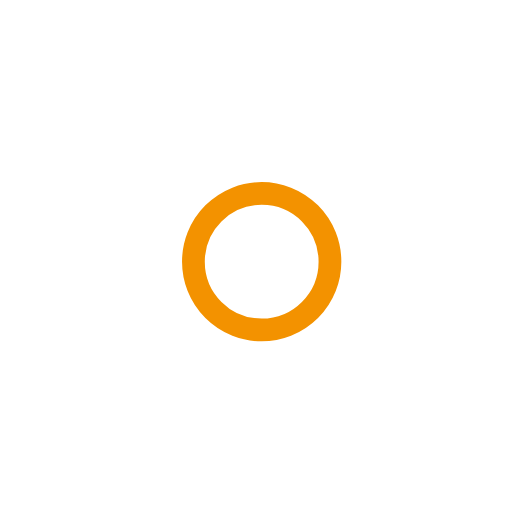
t = 0.00 s
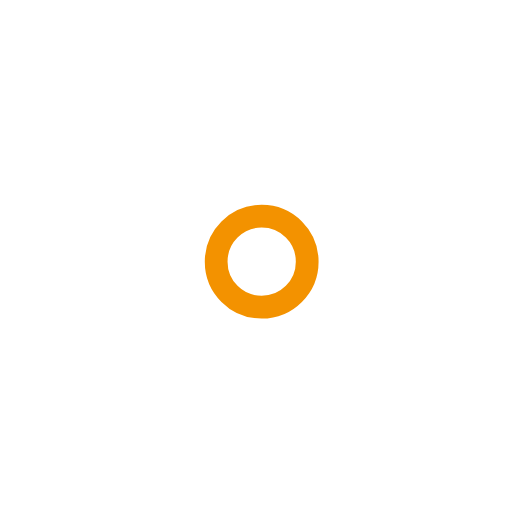
t = 1.00 s
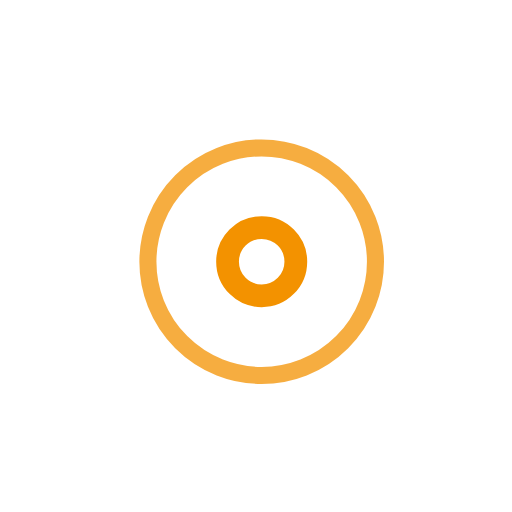
t = 2.25 s
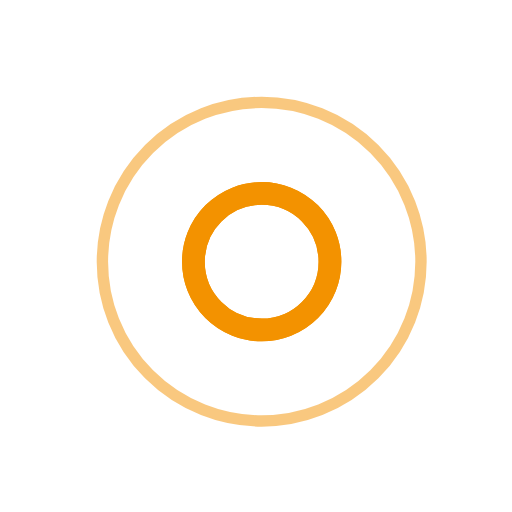
t = 3.00 s
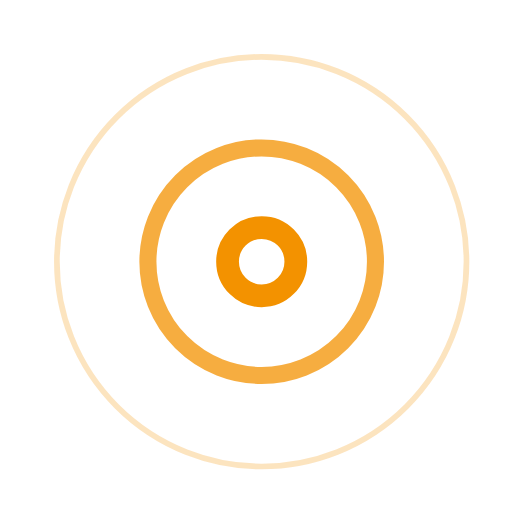
t = 3.75 s
t = 5.25 s: frame unchanged from t = 3.75 s, image omitted

The animated SVG that drew these frames (rendered in a browser with its animation timeline set to each time). Animation: 7 SMIL elements (animate=7); one cycle of 6.00 s, repeats indefinitely.

<!-- By Sam Herbert (@sherb), for everyone. More @ http://goo.gl/7AJzbL -->
<svg width="45" height="45" viewBox="0 0 45 45" xmlns="http://www.w3.org/2000/svg" stroke="#F39200">
    <g fill="none" fill-rule="evenodd" transform="translate(1 1)" stroke-width="2">
        <circle cx="22" cy="22" r="6" stroke-opacity="0">
            <animate attributeName="r"
                 begin="1.5s" dur="3s"
                 values="6;22"
                 calcMode="linear"
                 repeatCount="indefinite" />
            <animate attributeName="stroke-opacity"
                 begin="1.5s" dur="3s"
                 values="1;0" calcMode="linear"
                 repeatCount="indefinite" />
            <animate attributeName="stroke-width"
                 begin="1.5s" dur="3s"
                 values="2;0" calcMode="linear"
                 repeatCount="indefinite" />
        </circle>
        <circle cx="22" cy="22" r="6" stroke-opacity="0">
            <animate attributeName="r"
                 begin="3s" dur="3s"
                 values="6;22"
                 calcMode="linear"
                 repeatCount="indefinite" />
            <animate attributeName="stroke-opacity"
                 begin="3s" dur="3s"
                 values="1;0" calcMode="linear"
                 repeatCount="indefinite" />
            <animate attributeName="stroke-width"
                 begin="3s" dur="3s"
                 values="2;0" calcMode="linear"
                 repeatCount="indefinite" />
        </circle>
        <circle cx="22" cy="22" r="8">
            <animate attributeName="r"
                 begin="0s" dur="1.5s"
                 values="6;1;2;3;4;5;6"
                 calcMode="linear"
                 repeatCount="indefinite" />
        </circle>
    </g>
</svg>